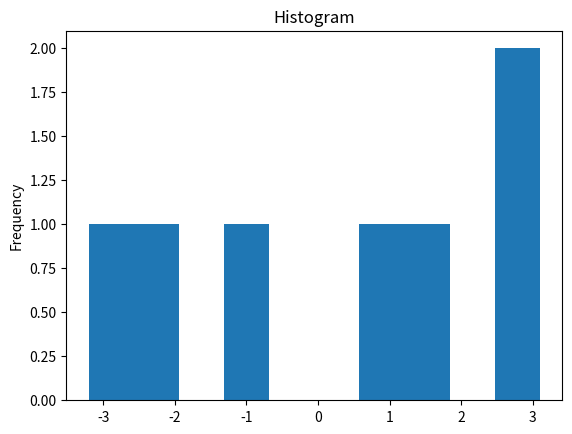

Source code (Python):
import matplotlib.pyplot as plt
import matplotlib 
from pandas import Series

s3 = Series([1.2,2.5,-2.2,3.1,-0.8,-3.2,1.4],
 index = ['Jan 1','Jan 2','Jan 3','Jan 4','Jan 5','Jan 6','Jan 7'])
s3.plot(kind = 'hist', title = 'Histogram')
plt.show() 